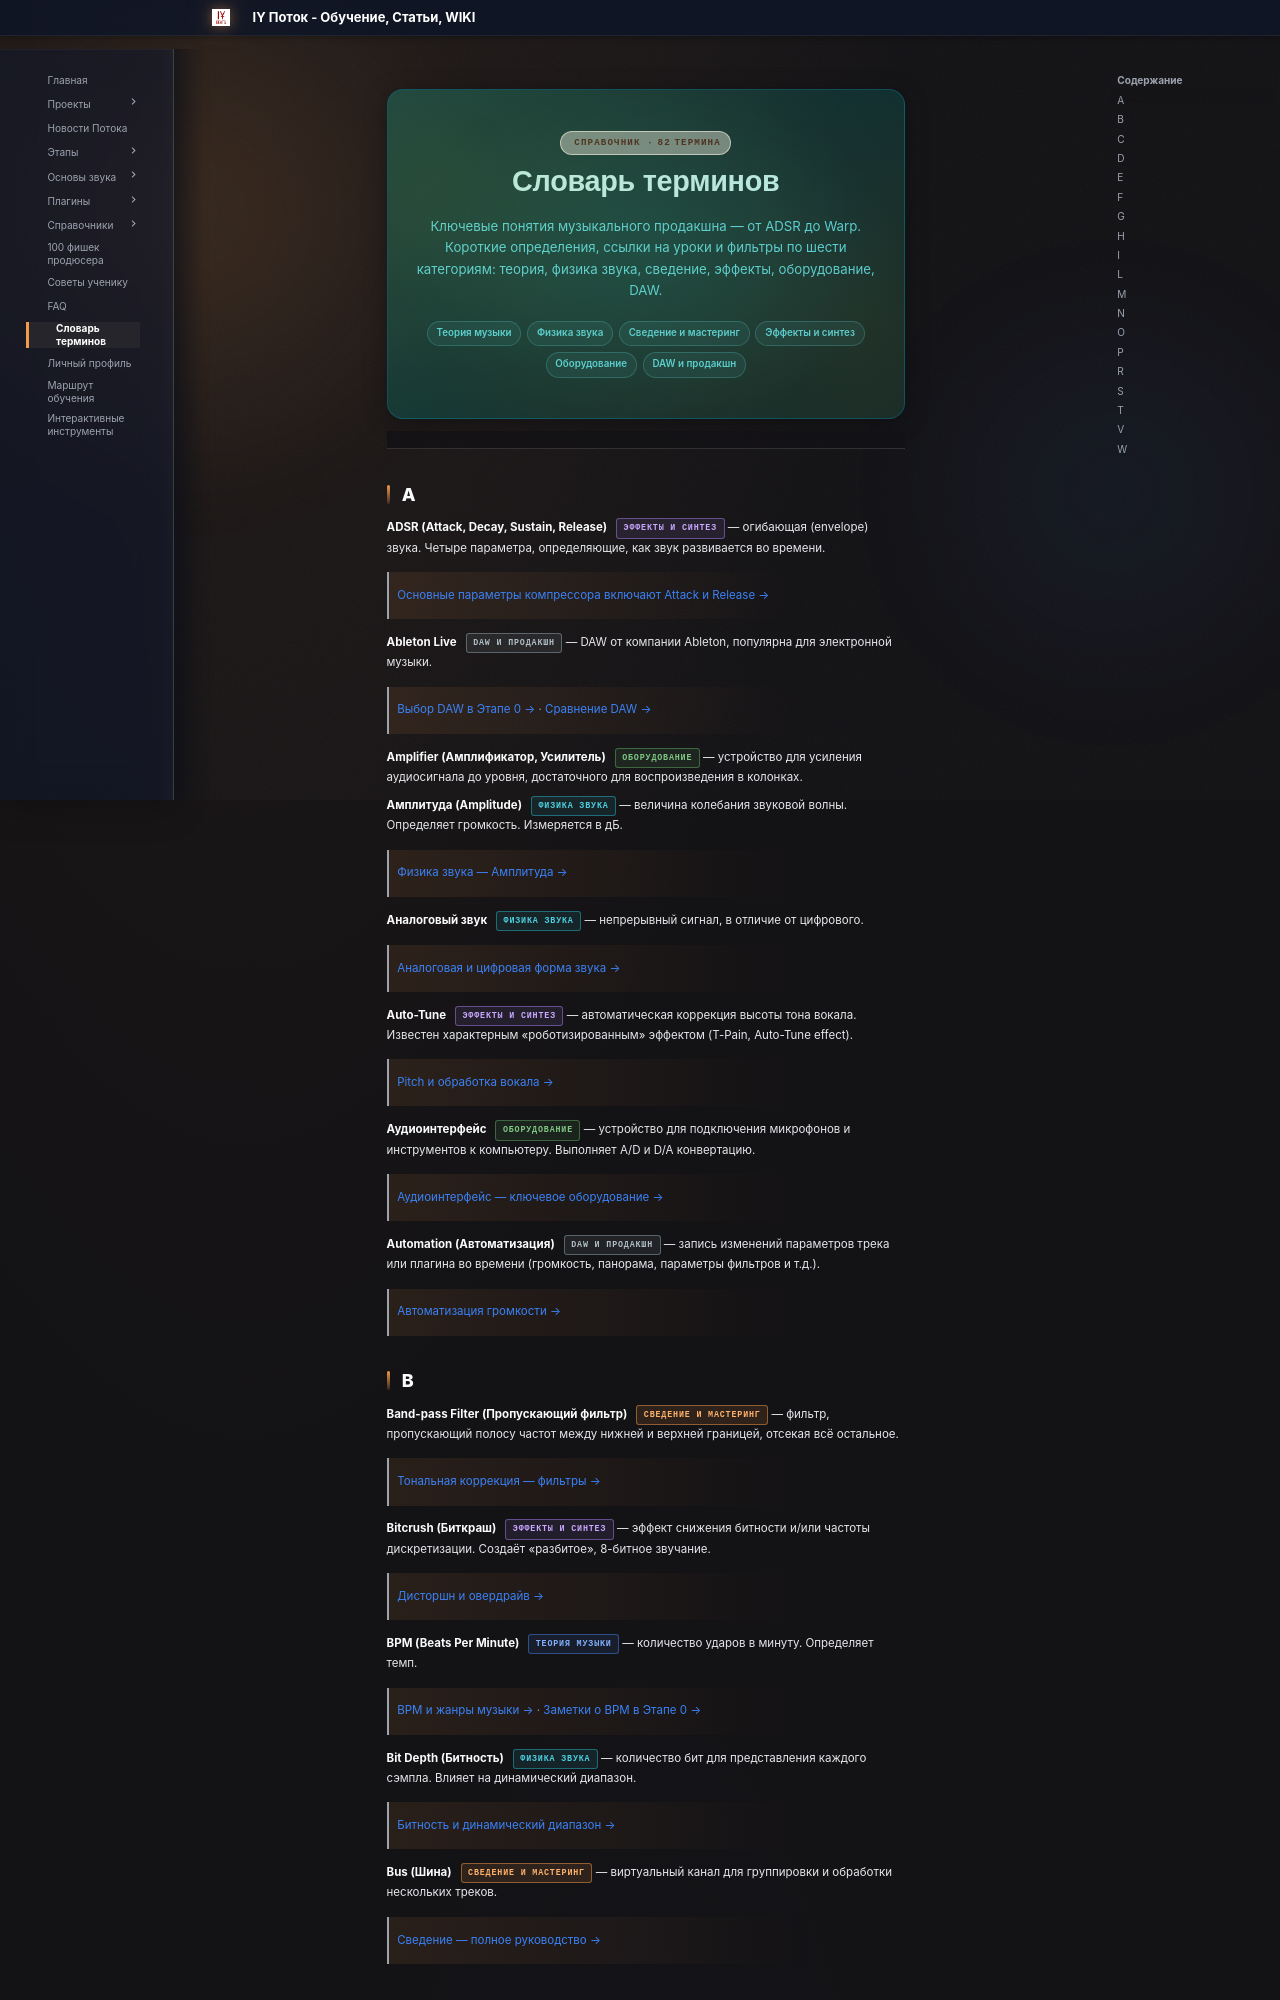

repository: programmcompose/potoksite · page: glossary/index.html · generator: mkdocs

<div class="hero-section glossary">
  <div class="hero-badge"><i data-lucide="book-open"></i>Справочник · <span id="gl-count">82</span> термина</div>
  <h1>Словарь терминов</h1>
  <p class="hero-subtitle">Ключевые понятия музыкального продакшна — от ADSR до Warp. Короткие определения, ссылки на уроки и фильтры по шести категориям: теория, физика звука, сведение, эффекты, оборудование, DAW.</p>
  <div class="hero-tags">
    <span class="hero-tag">Теория музыки</span><span class="hero-tag">Физика звука</span><span class="hero-tag">Сведение и мастеринг</span><span class="hero-tag">Эффекты и синтез</span><span class="hero-tag">Оборудование</span><span class="hero-tag">DAW и продакшн</span>
  </div>
</div>

<div id="glossary-filters" data-loading="true"></div>

## A

**ADSR (Attack, Decay, Sustain, Release)** — огибающая (envelope) звука.
Четыре параметра, определяющие, как звук развивается во времени.

> [Основные параметры компрессора включают Attack и Release →](etap2/compression-kompressiya.md)

**Ableton Live** — DAW от компании Ableton, популярна для электронной музыки.

> [Выбор DAW в Этапе 0 →](etap0/index.md) · [Сравнение DAW →](zvuk/daw.md)

**Amplifier (Амплификатор, Усилитель)** — устройство для усиления
аудиосигнала до уровня, достаточного для воспроизведения в колонках.

**Амплитуда (Amplitude)** — величина колебания звуковой волны.
Определяет громкость. Измеряется в дБ.

> [Физика звука — Амплитуда →](zvuk/osnovy-zvuka.md)

**Аналоговый звук** — непрерывный сигнал, в отличие от цифрового.

> [Аналоговая и цифровая форма звука →](zvuk/osnovy-zvuka.md)

**Auto-Tune** — автоматическая коррекция высоты тона вокала.
Известен характерным «роботизированным» эффектом (T-Pain, Auto-Tune effect).

> [Pitch и обработка вокала →](plugins/bazovye-vst-plaginy.md)

**Аудиоинтерфейс** — устройство для подключения микрофонов и инструментов
к компьютеру. Выполняет A/D и D/A конвертацию.

> [Аудиоинтерфейс — ключевое оборудование →](zvuk/oborudovanie.md)

**Automation (Автоматизация)** — запись изменений параметров трека или плагина во времени (громкость, панорама, параметры фильтров и т.д.).

> [Автоматизация громкости →](etap7/redaktsiya-vokala.md)
